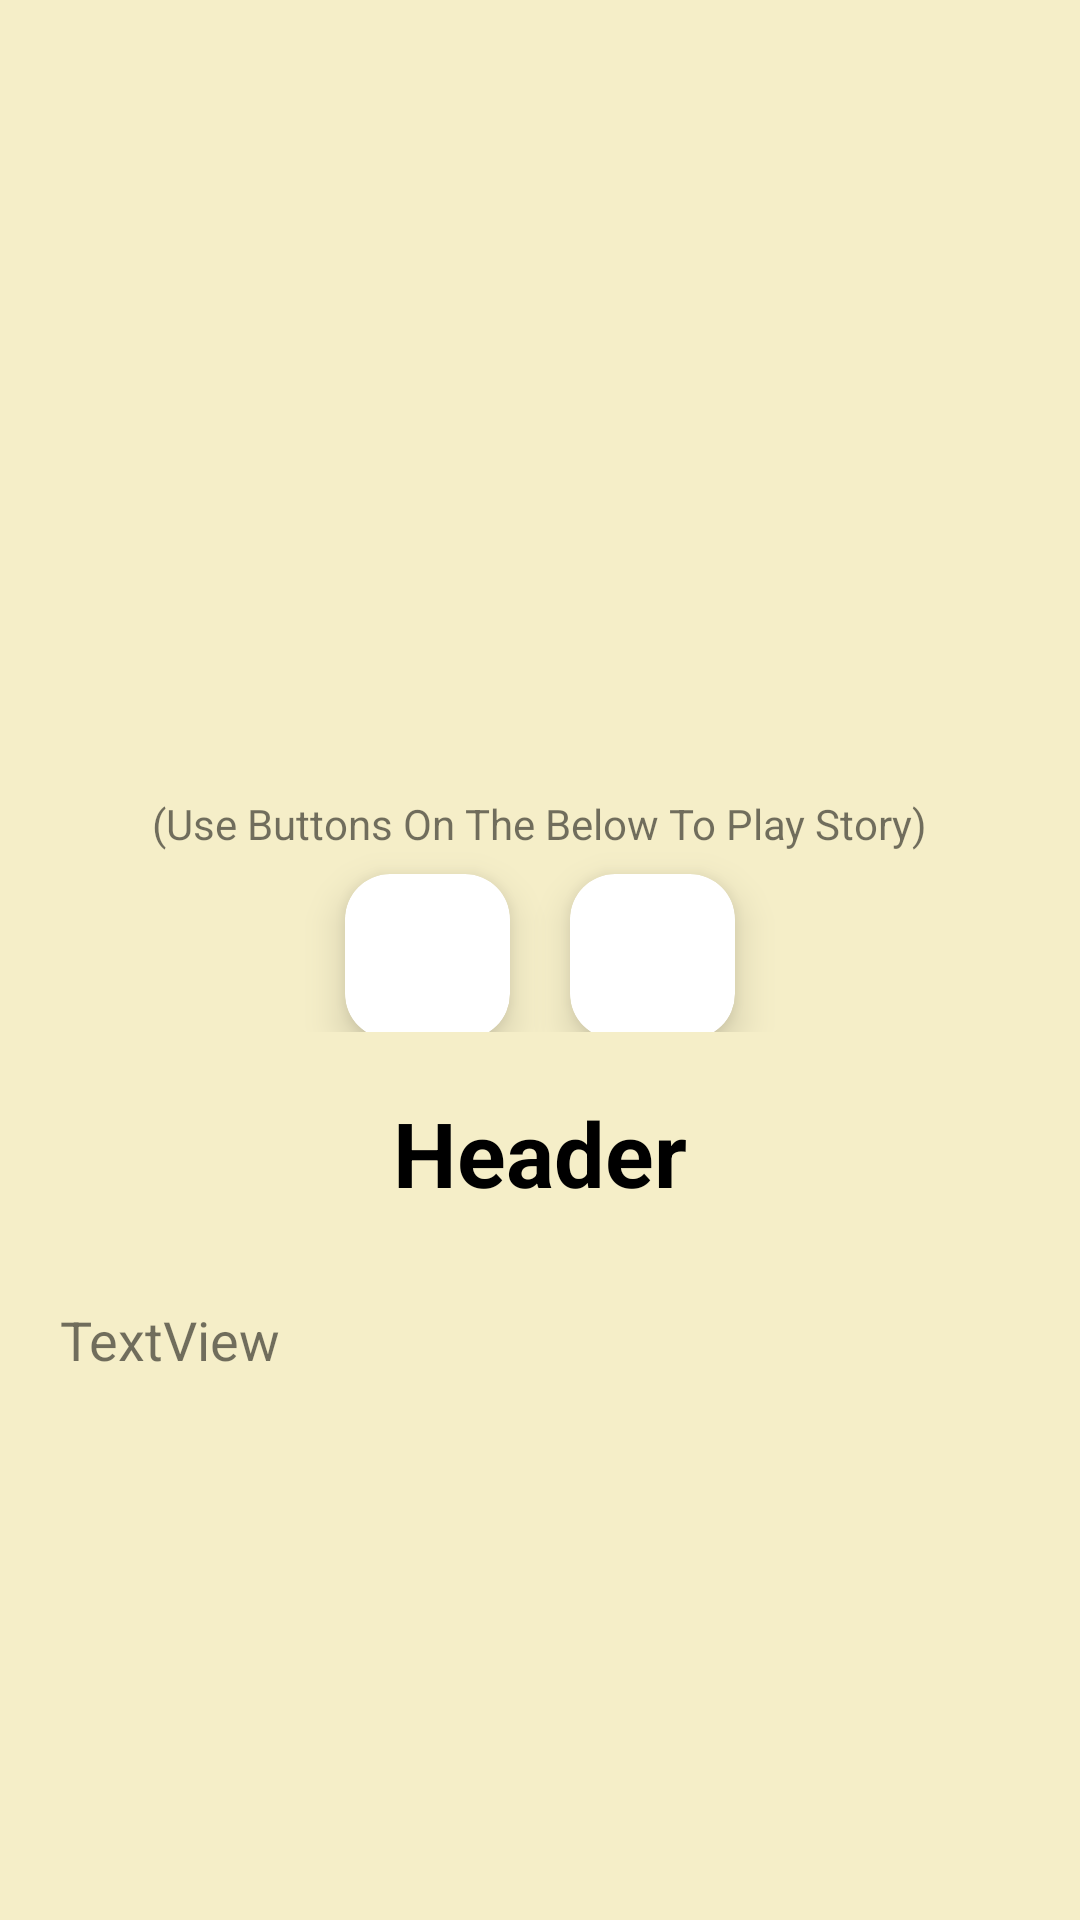

Android layout source for this screen:
<!-- AndroidManifest.xml: application theme Theme.FairyTaleAndStories -->
<!-- res/layout/activity_details.xml -->
<?xml version="1.0" encoding="utf-8"?>
<ScrollView xmlns:android="http://schemas.android.com/apk/res/android"
    xmlns:app="http://schemas.android.com/apk/res-auto"
    xmlns:tools="http://schemas.android.com/tools"
    android:layout_width="409dp"
    android:layout_height="657dp"
    tools:layout_editor_absoluteX="1dp"
    android:fillViewport="true"
    tools:layout_editor_absoluteY="1dp">

    <LinearLayout
        android:layout_width="match_parent"
        android:background="@color/bg"
        android:layout_height="wrap_content"
        tools:context=".DetailsActivity"
        android:orientation="vertical">

        <ImageView
            android:id="@+id/imageView6"
            android:layout_width="match_parent"
            android:layout_height="225dp"
            android:layout_marginStart="20dp"
            android:layout_marginTop="20dp"
            android:layout_marginEnd="20dp"
            app:layout_constraintEnd_toEndOf="parent"
            app:layout_constraintStart_toStartOf="parent"
            app:layout_constraintTop_toTopOf="parent"
            tools:srcCompat="@tools:sample/avatars" />
        <TextView
            android:layout_width="wrap_content"
            android:layout_height="wrap_content"
            android:layout_marginTop="20dp"
            android:layout_gravity="center"
            android:text="(Use Buttons On The Below To Play Story)"
            ></TextView>

        <LinearLayout
            android:layout_width="match_parent"
            android:orientation="horizontal"
            android:gravity="center"
            android:layout_height="wrap_content">



            <androidx.cardview.widget.CardView
                android:layout_width="55dp"
                app:cardCornerRadius="15dp"
                android:layout_marginRight="10dp"
                android:layout_marginLeft="10dp"
                android:onClick="start"
                android:id="@+id/cardPlay"
                android:clickable="true"
                android:layout_marginTop="5dp"
                android:focusable="true"
                android:foreground="?attr/selectableItemBackground"
                app:cardElevation="8dp"
                android:layout_height="55dp">
                <ImageView
                    android:layout_width="50dp"
                    android:layout_gravity="center"
                    android:layout_height="50dp"
                    android:src="@drawable/baseline_play_circle_24"></ImageView>
            </androidx.cardview.widget.CardView>

            <androidx.cardview.widget.CardView
                android:layout_width="55dp"
                app:cardCornerRadius="15dp"
                android:clickable="true"
                android:layout_marginTop="5dp"
                android:layout_marginRight="10dp"
                android:layout_marginLeft="10dp"
                android:foreground="?attr/selectableItemBackground"
                app:cardElevation="8dp"
                android:focusable="true"
                android:onClick="stop"
                android:layout_height="55dp">
                <ImageView
                    android:layout_width="50dp"
                    android:layout_height="50dp"
                    android:layout_gravity="center"
                    android:src="@drawable/stop"></ImageView>
            </androidx.cardview.widget.CardView>

        </LinearLayout>

        <TextView
            android:id="@+id/textViewHeader"
            android:layout_width="wrap_content"
            android:layout_height="wrap_content"
            android:gravity="center"
            android:text="Header"
            android:layout_gravity="center"
            android:layout_marginTop="20dp"
            android:textAlignment="center"
            android:textColor="@color/black"
            android:textSize="30sp"
            android:textStyle="bold"
            app:layout_constraintBottom_toBottomOf="parent"
            app:layout_constraintEnd_toEndOf="parent"
            app:layout_constraintHorizontal_bias="0.498"
            app:layout_constraintStart_toStartOf="parent"
            app:layout_constraintTop_toBottomOf="@+id/imageView6"
            app:layout_constraintVertical_bias="0.063" />

        <TextView
            android:id="@+id/textViewStory"
            android:layout_width="match_parent"
            android:layout_height="wrap_content"
            android:layout_marginStart="20dp"
            android:layout_marginTop="30dp"
            android:layout_marginEnd="20dp"
            android:layout_marginBottom="30dp"
            android:text="TextView"
            android:layout_gravity="center"
            android:textSize="18sp"
            app:layout_constraintEnd_toEndOf="parent"
            app:layout_constraintHorizontal_bias="0.0"
            app:layout_constraintStart_toStartOf="parent"
            app:layout_constraintTop_toBottomOf="@+id/textViewHeader" />
    </LinearLayout>


</ScrollView>
<!-- resources referenced by this layout -->
<resources>
  <color name="bg">#F5EEC8</color>
  <color name="black">#000000 </color>
  <style name="Theme.FairyTaleAndStories" parent="Theme.MaterialComponents.Light.NoActionBar">
          
          <item name="colorPrimary">@color/purple_500</item>
          <item name="colorPrimaryVariant">@color/purple_700</item>
          <item name="colorOnPrimary">@color/white</item>
          
          <item name="colorSecondary">@color/teal_200</item>
          <item name="colorSecondaryVariant">@color/teal_700</item>
          <item name="colorOnSecondary">@color/black</item>
          
          <item name="android:statusBarColor">?attr/colorPrimaryVariant</item>
          
      </style>
  <color name="purple_500">#FF6200EE</color>
  <color name="purple_700">#FF3700B3</color>
  <color name="white">#FFFFFFFF</color>
  <color name="teal_200">#FF03DAC5</color>
  <color name="teal_700">#FF018786</color>
</resources>
